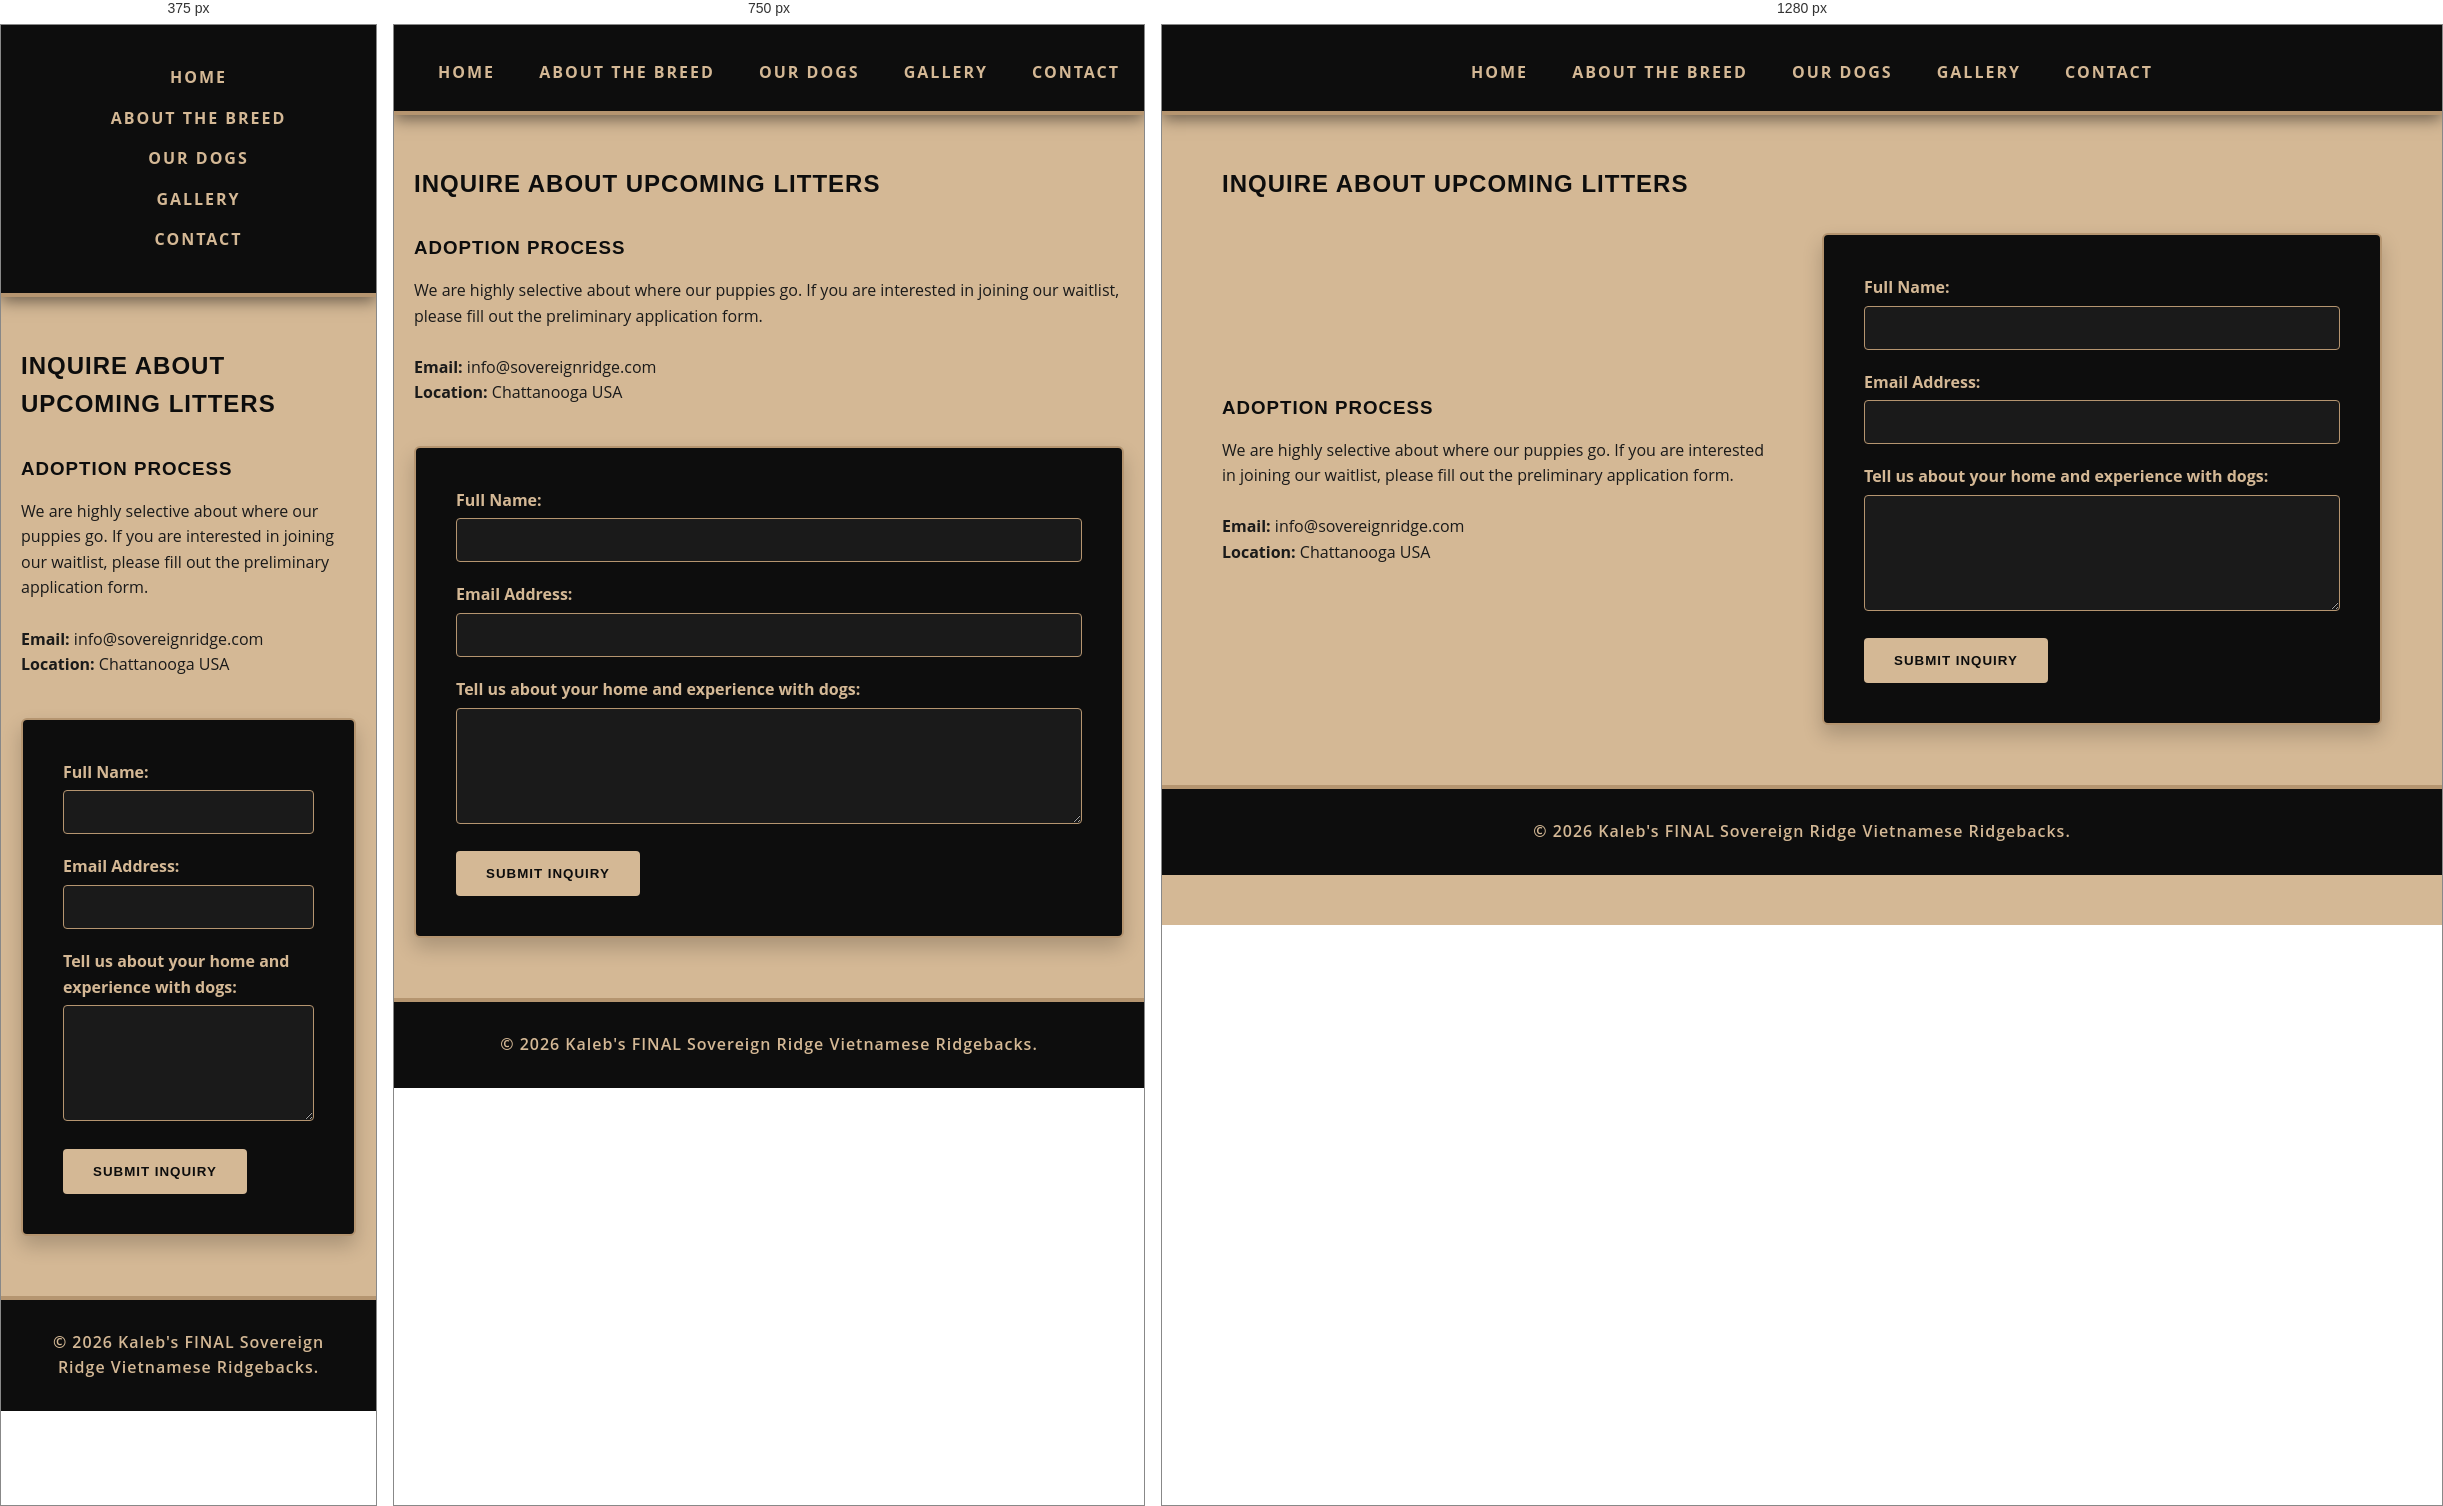
Rendered at 375 px, 750 px and 1280 px, left to right.

<!-- file: contact.html -->
<!DOCTYPE html>
<html lang="en">
<head>
    <meta charset="UTF-8">
    <meta name="viewport" content="width=device-width, initial-scale=1.0">
    <title>Contact | Sovereign Ridge</title>
    <link rel="icon" type="image/x-icon" href="images/favicon.ico">
    <link rel="stylesheet" href="styles/style.css">
</head>
<body>

    <header>
        <nav>
            <ul>
                <li><a href="index.html">Home</a></li>
                <li><a href="about.html">About the Breed</a></li>
                <li><a href="dogs.html">Our Dogs</a></li>
                <li><a href="gallery.html">Gallery</a></li>
                <li><a href="contact.html">Contact</a></li>
            </ul>
        </nav>
    </header>

    <div class="container">
        <h2>Inquire About Upcoming Litters</h2>
        
        <div class="two-column">
            <div>
                <h3>Adoption Process</h3>
                <p>We are highly selective about where our puppies go. If you are interested in joining our waitlist, please fill out the preliminary application form.</p>
                <br>
                <p><strong>Email:</strong> info@sovereignridge.com</p>
                <p><strong>Location:</strong> Chattanooga USA</p>
            </div>
            
            <div>
                <form action="#" method="get">
                    <label for="name">Full Name:</label>
                    <input type="text" id="name" name="name" required>

                    <label for="email">Email Address:</label>
                    <input type="email" id="email" name="email" required>

                    <label for="message">Tell us about your home and experience with dogs:</label>
                    <textarea id="message" name="message" rows="5" required></textarea>

                    <button type="submit">Submit Inquiry</button>
                </form>
            </div>
        </div>
    </div>

    <footer>
        <p>&copy; 2026 Kaleb's FINAL Sovereign Ridge Vietnamese Ridgebacks.</p>
    </footer>

</body>
</html>

/* @media block from styles/style.css */
@media (max-width: 900px) {
    .features, .two-column {
        grid-template-columns: 1fr;
    }
}

/* @media block from styles/style.css */
@media (max-width: 600px) {
    nav ul li {
        display: block;
        margin: 15px 0;
    }
    .hero h1 {
        font-size: 2.5rem;
    }
}